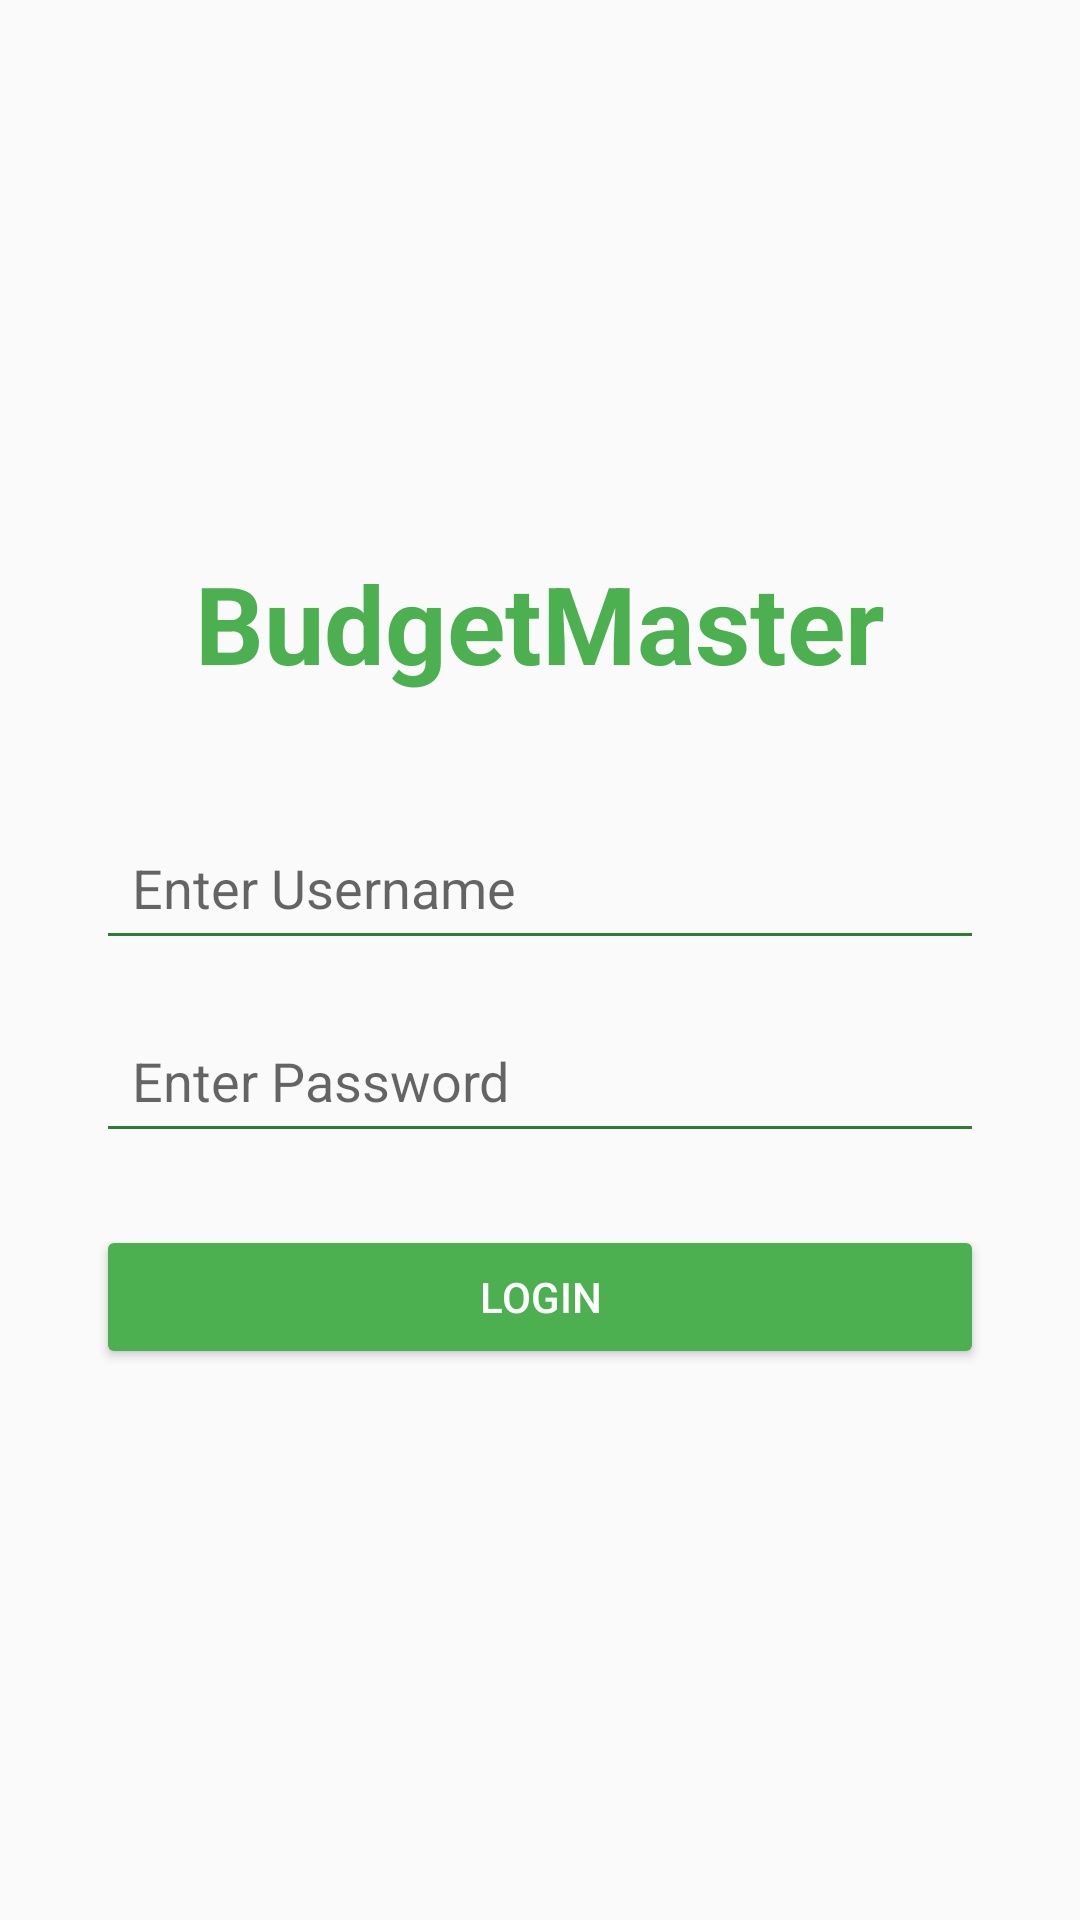

Here is an Android app screen rendered from its layout file. Give the layout XML and the strings, colors and styles it references.
<!-- AndroidManifest.xml: application theme Theme.AppCompat.DayNight.DarkActionBar -->
<!-- res/layout/activity_login.xml -->
<?xml version="1.0" encoding="utf-8"?>

<LinearLayout xmlns:android="http://schemas.android.com/apk/res/android"
    android:layout_width="match_parent"
    android:layout_height="match_parent"
    android:orientation="vertical"
    android:padding="32dp"
    android:gravity="center">

    
    <TextView
        android:id="@+id/appNameTextView"
        android:layout_width="wrap_content"
        android:layout_height="wrap_content"
        android:text="BudgetMaster"
        android:textSize="36sp"
        android:textColor="#4CAF50"
        android:textStyle="bold"
        android:layout_marginBottom="40dp" />

    
    <EditText
        android:id="@+id/usernameEditText"
        android:layout_width="match_parent"
        android:layout_height="wrap_content"
        android:hint="Enter Username"
        android:inputType="textPersonName"
        android:layout_marginBottom="16dp"
        android:backgroundTint="#2E7D32"
        android:padding="12dp" />

    
    <EditText
        android:id="@+id/passwordEditText"
        android:layout_width="match_parent"
        android:layout_height="wrap_content"
        android:hint="Enter Password"
        android:inputType="textPassword"
        android:layout_marginBottom="24dp"
        android:backgroundTint="#2E7D32"
        android:padding="12dp" />

    
    <Button
        android:id="@+id/loginButton"
        android:layout_width="match_parent"
        android:layout_height="wrap_content"
        android:text="Login"
        android:backgroundTint="#4CAF50"
        android:textColor="#FFFFFF"
        android:padding="12dp"
        android:onClick="onLoginClicked" />
</LinearLayout>
<!-- resources referenced by this layout -->
<resources>

</resources>
